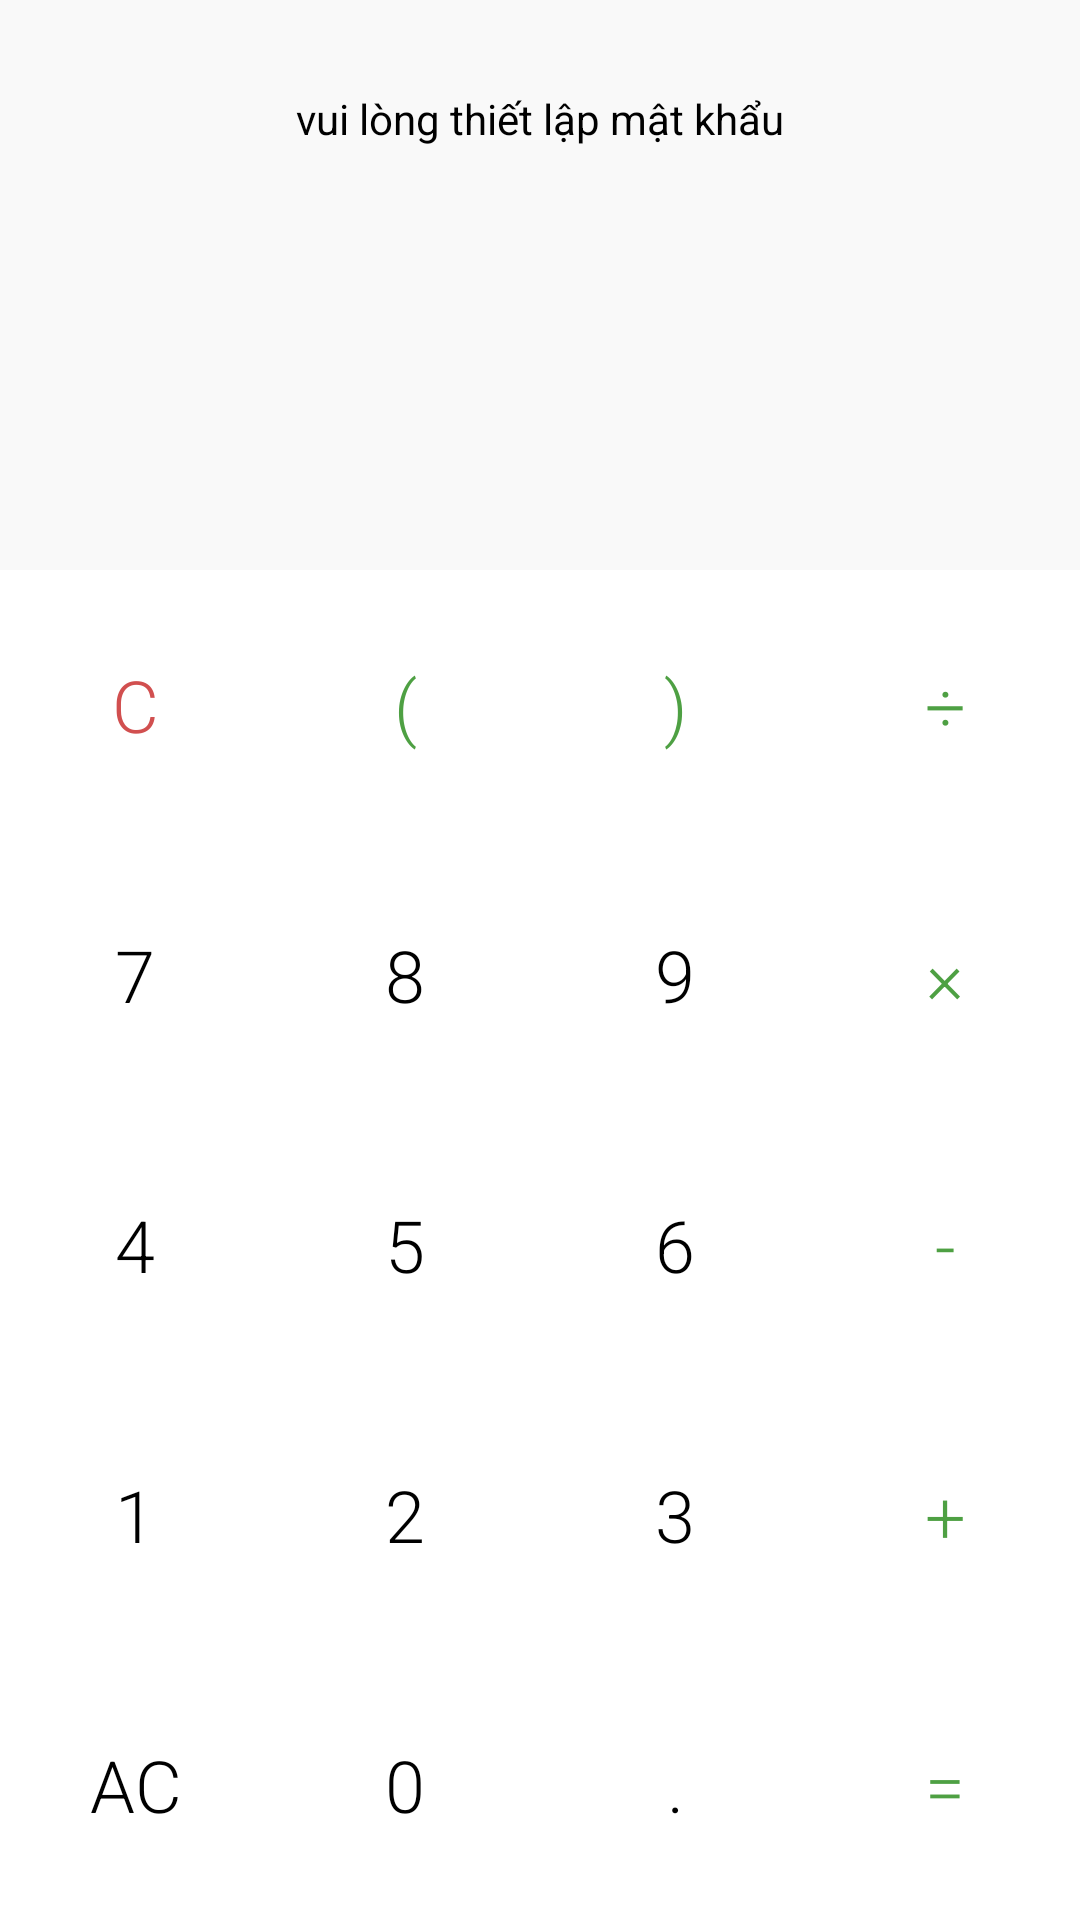

Here is an Android app screen rendered from its layout file. Give the layout XML and the strings, colors and styles it references.
<!-- AndroidManifest.xml: application theme Theme.Base -->
<!-- res/layout/fragment_calculator.xml -->
<?xml version="1.0" encoding="utf-8"?>
<androidx.appcompat.widget.LinearLayoutCompat xmlns:android="http://schemas.android.com/apk/res/android"
    xmlns:app="http://schemas.android.com/apk/res-auto"
    xmlns:tools="http://schemas.android.com/tools"
    android:layout_width="match_parent"
    android:layout_height="match_parent"
    android:orientation="vertical"
    android:background="@color/white">

    <androidx.appcompat.widget.LinearLayoutCompat
        android:layout_width="match_parent"
        android:layout_height="0dp"
        android:layout_weight="1"
        android:padding="30dp"
        android:background="#F9F9F9"
        android:orientation="vertical">

        <androidx.appcompat.widget.AppCompatTextView
            android:id="@+id/tvGuidePassword"
            android:layout_width="match_parent"
            android:layout_height="wrap_content"
            android:layout_weight="1"
            android:text="vui lòng thiết lập mật khẩu"
            android:textColor="@color/black"
            android:gravity="center_horizontal"/>

        <androidx.appcompat.widget.AppCompatTextView
            android:id="@+id/input"
            android:layout_width="match_parent"
            android:layout_height="wrap_content"
            android:gravity="end"
            android:textSize="30sp"
            android:maxLines="3"
            android:textColor="#FF000000"
            android:fontFamily="sans-serif-light"
            tools:text="5+10-3" />

        <androidx.appcompat.widget.AppCompatTextView
            android:id="@+id/output"
            android:layout_width="match_parent"
            android:layout_height="wrap_content"
            android:gravity="end"
            android:textSize="50sp"
            android:maxLines="2"
            android:fontFamily="sans-serif"
            android:textColor="#4ea043"
            tools:text="12" />

    </androidx.appcompat.widget.LinearLayoutCompat>

    <TableLayout
        android:layout_width="match_parent"
        android:layout_height="wrap_content"
        android:stretchColumns="*">

        <TableRow>

            <androidx.appcompat.widget.AppCompatButton
                android:id="@+id/button_clear"
                android:layout_width="wrap_content"
                android:layout_height="90dp"
                style="@style/Button_Style"
                android:textColor="#d14f4f"
                android:text="C" />
            <androidx.appcompat.widget.AppCompatButton
                android:id="@+id/button_bracket"
                android:layout_width="wrap_content"
                android:layout_height="90dp"
                style="@style/Button_Style"
                android:textColor="#4ea043"
                android:text="(" />
            <androidx.appcompat.widget.AppCompatButton
                android:id="@+id/button_bracket_r"
                android:layout_width="wrap_content"
                android:layout_height="90dp"
                style="@style/Button_Style"
                android:textColor="#4ea043"
                android:text=")" />
            <androidx.appcompat.widget.AppCompatButton
                android:textColor="#4ea043"
                android:id="@+id/button_division"
                android:layout_width="wrap_content"
                android:layout_height="90dp"
                style="@style/Button_Style"
                android:text="÷" />

        </TableRow>

        <TableRow>

            <androidx.appcompat.widget.AppCompatButton
                android:id="@+id/button_7"
                android:layout_width="wrap_content"
                android:layout_height="90dp"
                style="@style/Button_Style"
                android:text="7" />
            <androidx.appcompat.widget.AppCompatButton
                android:id="@+id/button_8"
                android:layout_width="wrap_content"
                android:layout_height="90dp"
                style="@style/Button_Style"
                android:text="8" />
            <androidx.appcompat.widget.AppCompatButton
                android:id="@+id/button_9"
                android:layout_width="wrap_content"
                android:layout_height="90dp"
                style="@style/Button_Style"
                android:text="9" />
            <androidx.appcompat.widget.AppCompatButton
                android:textColor="#4ea043"
                android:id="@+id/button_multiply"
                android:layout_width="wrap_content"
                android:layout_height="90dp"
                style="@style/Button_Style"
                android:text="×" />

        </TableRow>
        <TableRow>

            <androidx.appcompat.widget.AppCompatButton
                android:id="@+id/button_4"
                android:layout_width="wrap_content"
                android:layout_height="90dp"
                style="@style/Button_Style"
                android:text="4" />
            <androidx.appcompat.widget.AppCompatButton
                android:id="@+id/button_5"
                android:layout_width="wrap_content"
                android:layout_height="90dp"
                style="@style/Button_Style"
                android:text="5" />
            <androidx.appcompat.widget.AppCompatButton
                android:id="@+id/button_6"
                android:layout_width="wrap_content"
                android:layout_height="90dp"
                style="@style/Button_Style"
                android:text="6" />
            <androidx.appcompat.widget.AppCompatButton
                android:textColor="#4ea043"
                android:id="@+id/button_subtraction"
                android:layout_width="wrap_content"
                android:layout_height="90dp"
                style="@style/Button_Style"
                android:text="-" />

        </TableRow>
        <TableRow>

            <androidx.appcompat.widget.AppCompatButton
                android:id="@+id/button_1"
                android:layout_width="wrap_content"
                android:layout_height="90dp"
                style="@style/Button_Style"
                android:text="1" />
            <androidx.appcompat.widget.AppCompatButton
                android:id="@+id/button_2"
                android:layout_width="wrap_content"
                android:layout_height="90dp"
                style="@style/Button_Style"
                android:text="2" />
            <androidx.appcompat.widget.AppCompatButton
                android:id="@+id/button_3"
                android:layout_width="wrap_content"
                android:layout_height="90dp"
                style="@style/Button_Style"
                android:text="3" />
            <androidx.appcompat.widget.AppCompatButton
                android:textColor="#4ea043"
                android:id="@+id/button_addition"
                android:layout_width="wrap_content"
                android:layout_height="90dp"
                style="@style/Button_Style"
                android:text="+" />

        </TableRow>
        <TableRow>

            <androidx.appcompat.widget.AppCompatButton
                android:id="@+id/button_croxx"
                android:layout_width="wrap_content"
                android:layout_height="90dp"
                style="@style/Button_Style"
                android:text="AC" />

            <androidx.appcompat.widget.AppCompatButton
                android:id="@+id/button_0"
                android:layout_width="wrap_content"
                android:layout_height="90dp"
                style="@style/Button_Style"
                android:text="0" />
            <androidx.appcompat.widget.AppCompatButton
                android:id="@+id/button_dot"
                android:layout_width="wrap_content"
                android:layout_height="90dp"
                style="@style/Button_Style"
                android:text="." />
            <androidx.appcompat.widget.AppCompatButton
                android:id="@+id/button_equals"
                android:layout_width="0dp"
                android:layout_height="90dp"
                android:layout_weight="1"
                style="@style/Button_Style"
                android:textColor="#4ea043"
                android:text="=" />

        </TableRow>
    </TableLayout>


</androidx.appcompat.widget.LinearLayoutCompat>
<!-- resources referenced by this layout -->
<resources>
  <color name="black">#FF000000</color>
  <color name="white">#FFFFFFFF</color>
  <style name="Button_Style" parent="Widget.AppCompat.Button.Borderless">
          <item name="android:textSize">24sp</item>
          <item name="android:textColor">@color/black</item>
          <item name="android:gravity">center</item>
          <item name="fontFamily">sans-serif-light</item>
      </style>
  <style name="Theme.Base" parent="Theme.MaterialComponents.DayNight.NoActionBar">
          
          <item name="colorPrimary">@color/purple_500</item>
          <item name="colorPrimaryVariant">@color/purple_700</item>
          <item name="colorOnPrimary">@color/white</item>
          
          <item name="colorSecondary">@color/teal_200</item>
          <item name="colorSecondaryVariant">@color/teal_700</item>
          <item name="colorOnSecondary">@color/black</item>
          
          <item name="android:statusBarColor">?attr/colorPrimaryVariant</item>
          
      </style>
  <color name="purple_500">#FF6200EE</color>
  <color name="purple_700">#FF3700B3</color>
  <color name="teal_200">#FF03DAC5</color>
  <color name="teal_700">#FF018786</color>
</resources>
